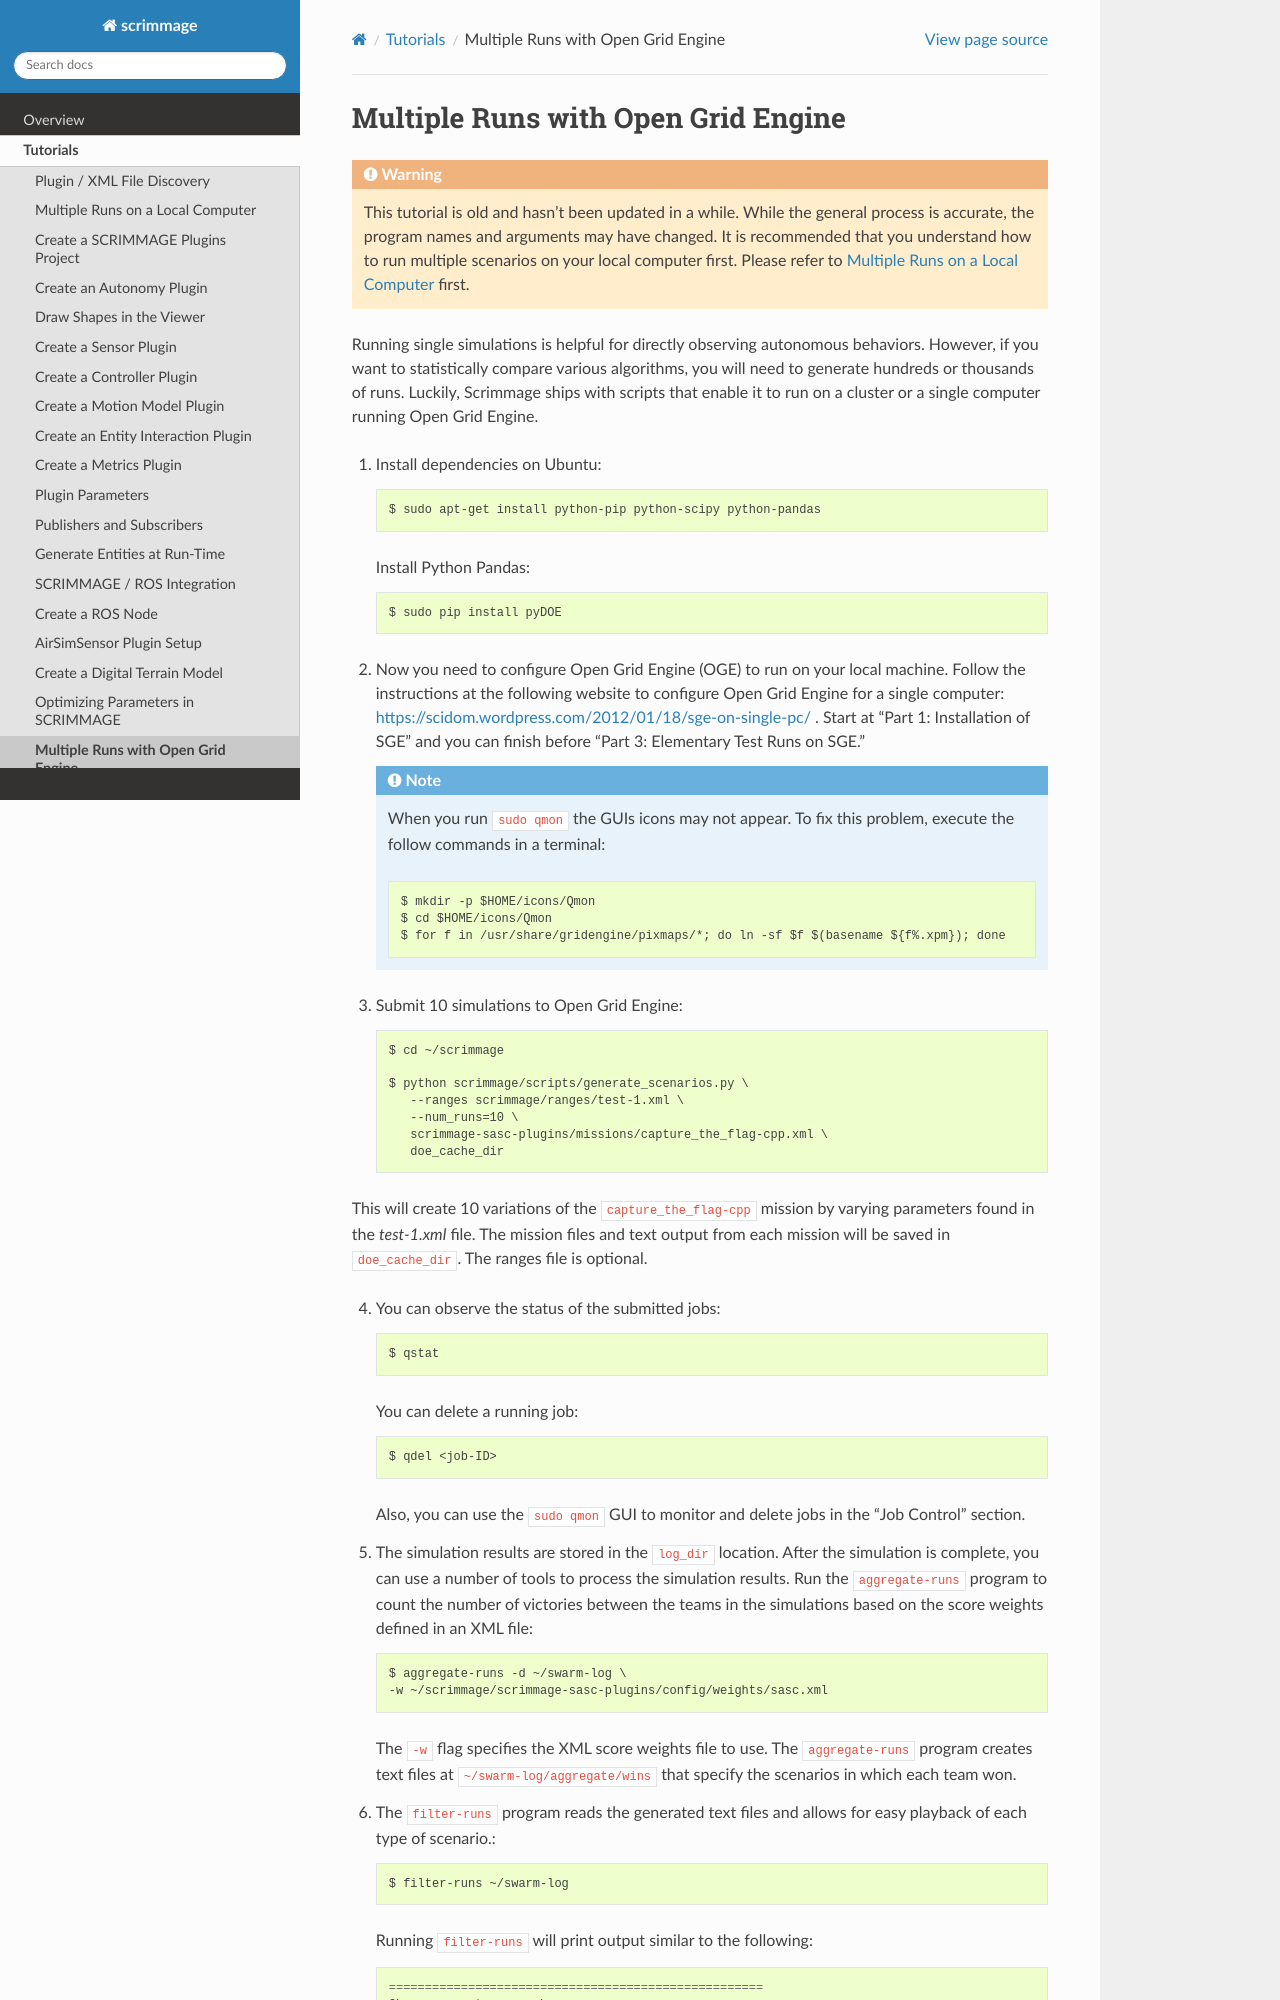

repository: gtri/scrimmage · page: sphinx/html/tutorials/open-grid.html · generator: jekyll

.. _open_grid_engine:

Multiple Runs with Open Grid Engine
------------------------------------

.. Warning:: This tutorial is old and hasn't been updated in a while. While the
   general process is accurate, the program names and arguments may have
   changed. It is recommended that you understand how to run multiple scenarios
   on your local computer first. Please refer to :doc:`multiple-local-runs`
   first.

Running single simulations is helpful for directly observing autonomous
behaviors. However, if you want to statistically compare various algorithms,
you will need to generate hundreds or thousands of runs. Luckily, Scrimmage
ships with scripts that enable it to run on a cluster or a single computer
running Open Grid Engine.

1. Install dependencies on Ubuntu::

     $ sudo apt-get install python-pip python-scipy python-pandas

   Install Python Pandas::

     $ sudo pip install pyDOE

2. Now you need to configure Open Grid Engine (OGE) to run on your local
   machine. Follow the instructions at the following website to configure Open
   Grid Engine for a single computer:
   https://scidom.wordpress.com/2012/01/18/sge-on-single-pc/ . Start at "Part
   1: Installation of SGE" and you can finish before "Part 3: Elementary Test
   Runs on SGE."

   .. Note:: 
      When you run ``sudo qmon`` the GUIs icons may not appear. To fix
      this problem, execute the follow commands in a terminal: ::

        $ mkdir -p $HOME/icons/Qmon
        $ cd $HOME/icons/Qmon
        $ for f in /usr/share/gridengine/pixmaps/*; do ln -sf $f $(basename ${f%.xpm}); done

3. Submit 10 simulations to Open Grid Engine::

     $ cd ~/scrimmage
     
     $ python scrimmage/scripts/generate_scenarios.py \
        --ranges scrimmage/ranges/test-1.xml \
        --num_runs=10 \
        scrimmage-sasc-plugins/missions/capture_the_flag-cpp.xml \
        doe_cache_dir

This will create 10 variations of the ``capture_the_flag-cpp`` mission by
varying parameters found in the `test-1.xml` file. The mission files and
text output from each mission will be saved in ``doe_cache_dir``. The ranges
file is optional.

4. You can observe the status of the submitted jobs::

     $ qstat

   You can delete a running job::

     $ qdel <job-ID>

   Also, you can use the ``sudo qmon`` GUI to monitor and delete jobs in the
   "Job Control" section.

5. The simulation results are stored in the ``log_dir`` location. After the
   simulation is complete, you can use a number of tools to process the
   simulation results. Run the ``aggregate-runs`` program to count the number
   of victories between the teams in the simulations based on the score weights
   defined in an XML file::

     $ aggregate-runs -d ~/swarm-log \
     -w ~/scrimmage/scrimmage-sasc-plugins/config/weights/sasc.xml    

   The ``-w`` flag specifies the XML score weights file to use. The
   ``aggregate-runs`` program creates text files at
   ``~/swarm-log/aggregate/wins`` that specify the scenarios in which each team
   won.

6. The ``filter-runs`` program reads the generated text files and allows for
   easy playback of each type of scenario.::

     $ filter-runs ~/swarm-log

   Running ``filter-runs`` will print output similar to the following: ::
